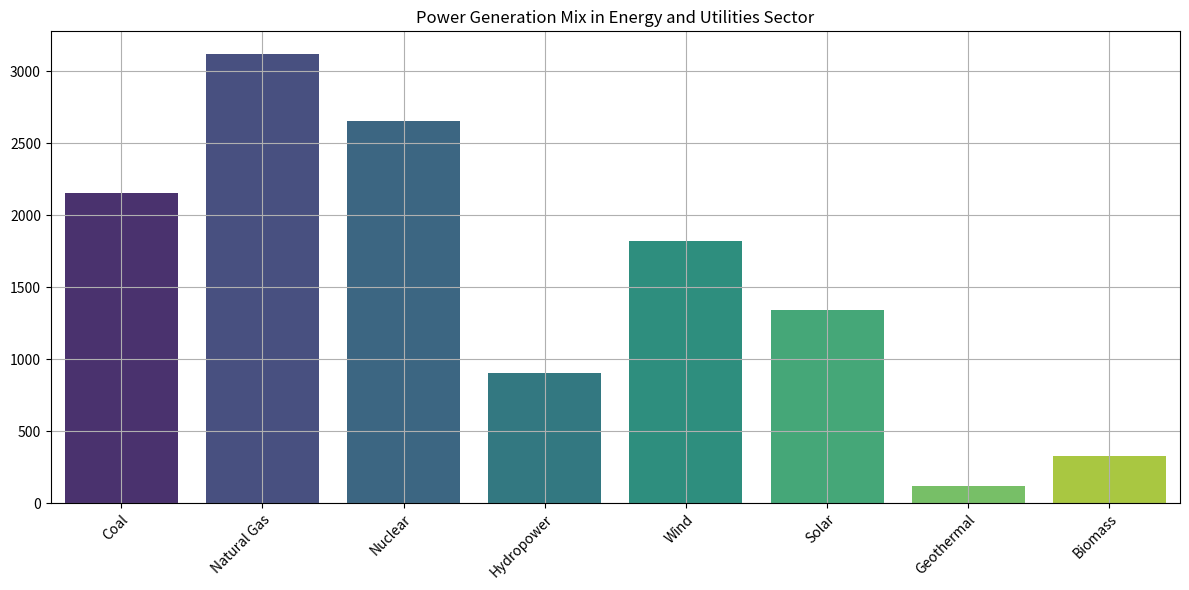

Recreate this plot in Python. (Note: this script raises an exception after producing the figure.)
import matplotlib.pyplot as plt
import seaborn as sns

# Given data
data_labels = ['Power Generation (GWh)']
data = [
    [2150],  # Coal
    [3120],  # Natural Gas
    [2650],  # Nuclear
    [900],   # Hydropower
    [1820],  # Wind
    [1340],  # Solar
    [120],   # Geothermal
    [330]    # Biomass
]
line_labels = ['Coal', 'Natural Gas', 'Nuclear', 'Hydropower', 'Wind', 'Solar', 'Geothermal', 'Biomass']

# Create the figure and the axes
plt.figure(figsize=(12, 6))
ax = plt.subplot()

# Using Seaborn to create the histogram
sns.barplot(x=line_labels, y=[val[0] for val in data], palette="viridis")

# Set the title
ax.set_title('Power Generation Mix in Energy and Utilities Sector')

# Change the labels to vertical if they are too long
ax.set_xticklabels(ax.get_xticklabels(), rotation=45, ha="right", fontsize=10, wrap=True)

# Set background grid
ax.grid(True)

# Adjust layout to fit and prevent content clipping
plt.tight_layout()

# Save the figure
plt.savefig('/cpfs01/user/liuqi/workspace/plotchart/data-300/histogram/png/180.png', dpi=300)

# Clear the current figure state
plt.clf()
